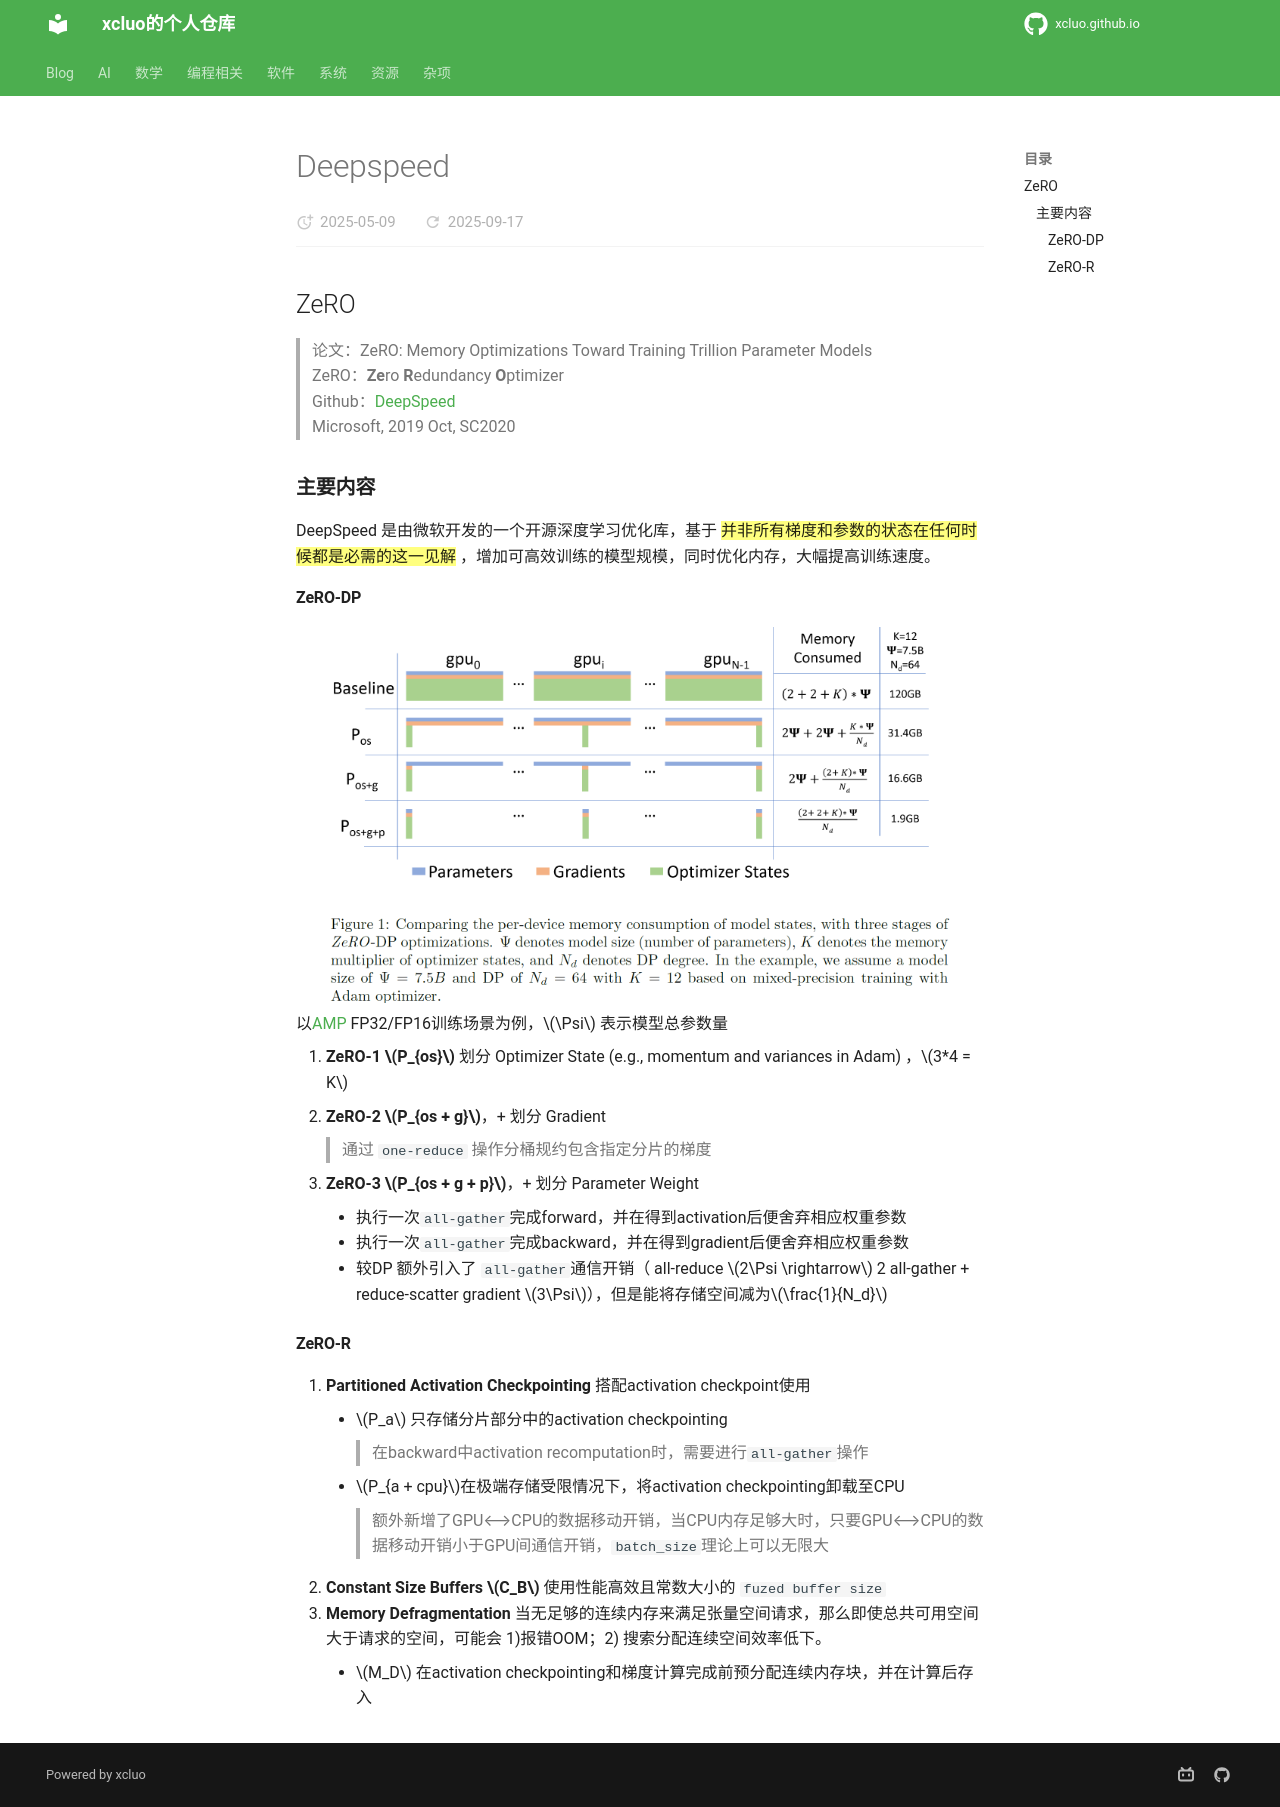

repository: xcluo/xcluo.github.io · page: AI/AI_Platform/Microsoft/deepspeed.html · generator: mkdocs

## ZeRO
> 论文：ZeRO: Memory Optimizations Toward Training Trillion Parameter Models  
> ZeRO：**Ze**ro **R**edundancy **O**ptimizer  
> Github：[DeepSpeed](https://github.com/deepspeedai/DeepSpeed)  
> Microsoft, 2019 Oct, SC2020


### 主要内容
DeepSpeed 是由微软开发的一个开源深度学习优化库，基于 ==并非所有梯度和参数的状态在任何时候都是必需的这一见解== ，增加可高效训练的模型规模，同时优化内存，大幅提高训练速度。

#### ZeRO-DP
<div class="one-image-container">
    <img src="image/zero_dp.png" style="width: 90%;">
</div>

以[AMP](../../Paper_Reading/Trick/Light_Weighting/Quantization/quantization.md#amp) FP32/FP16训练场景为例，$\Psi$ 表示模型总参数量

1. **ZeRO-1 $P_{os}$** 划分 Optimizer State (e.g., momentum and variances in Adam) ，$3*4 = K$

2. **ZeRO-2 $P_{os + g}$**，+ 划分 Gradient 

    > 通过 `one-reduce` 操作分桶规约包含指定分片的梯度

3. **ZeRO-3 $P_{os + g + p}$**，+ 划分 Parameter Weight
    - 执行一次`all-gather`完成forward，并在得到activation后便舍弃相应权重参数
    - 执行一次`all-gather`完成backward，并在得到gradient后便舍弃相应权重参数
    - 较DP 额外引入了 `all-gather`通信开销（ all-reduce $2\Psi \rightarrow$ 2 all-gather + reduce-scatter gradient $3\Psi$），但是能将存储空间减为$\frac{1}{N_d}$



#### ZeRO-R

1. **Partitioned Activation Checkpointing** 搭配activation checkpoint使用
    - $P_a$ 只存储分片部分中的activation checkpointing
    > 在backward中activation recomputation时，需要进行`all-gather`操作
    - $P_{a + cpu}$在极端存储受限情况下，将activation checkpointing卸载至CPU
    > 额外新增了GPU⟷CPU的数据移动开销，当CPU内存足够大时，只要GPU⟷CPU的数据移动开销小于GPU间通信开销，`batch_size`理论上可以无限大
2. **Constant Size Buffers $C_B$** 使用性能高效且常数大小的 `fuzed buffer size`
3. **Memory Defragmentation** 当无足够的连续内存来满足张量空间请求，那么即使总共可用空间大于请求的空间，可能会 1)报错OOM；2) 搜索分配连续空间效率低下。
    - $M_D$ 在activation checkpointing和梯度计算完成前预分配连续内存块，并在计算后存入
